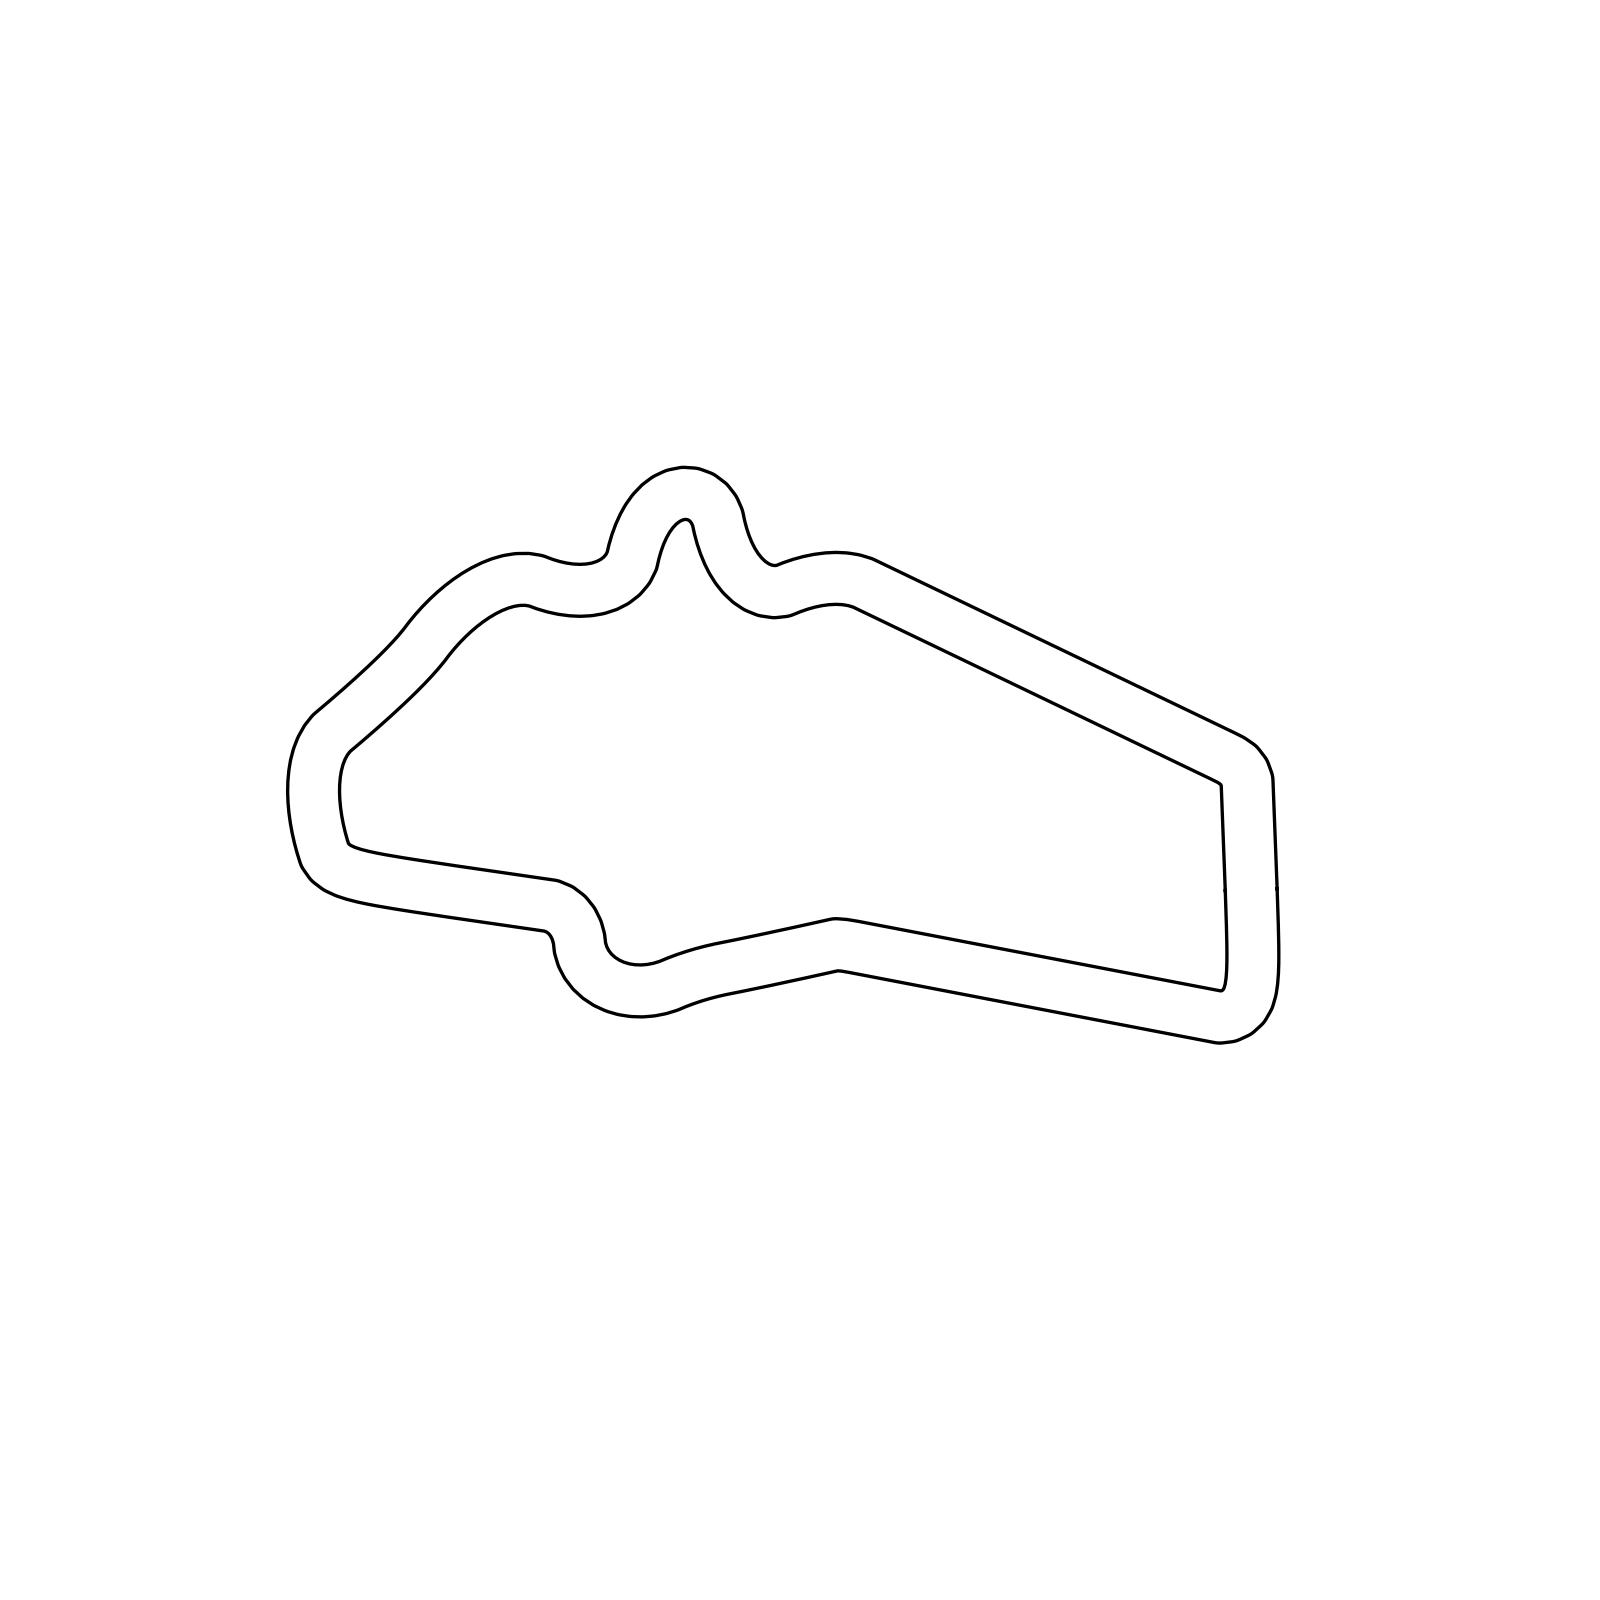

Values plotted in this chart, from the file beside it:
0.0, 0.0, 1.60390559
-0.02052, 0.5673, 1.606
-0.0415, 1.135, 1.607
-0.06283, 1.702, 1.608
-0.08447, 2.269, 1.609
-0.1063, 2.836, 1.609
-0.1284, 3.404, 1.61
-0.1507, 3.971, 1.61
-0.173, 4.538, 1.61
-0.1952, 5.105, 1.61
-0.2175, 5.672, 1.61
-0.2398, 6.24, 1.61
-0.262, 6.807, 1.61
-0.4563, 7.34, 1.765
-0.804, 7.789, 2.075
-1.272, 8.11, 2.385
-1.78, 8.364, 2.609
-2.291, 8.61, 2.685
-2.803, 8.856, 2.693
-3.315, 9.102, 2.694
-3.826, 9.348, 2.694
-4.338, 9.594, 2.694
-4.849, 9.84, 2.694
-5.361, 10.09, 2.694
-5.873, 10.33, 2.694
-6.384, 10.58, 2.694
-6.896, 10.82, 2.694
-7.408, 11.07, 2.694
-7.919, 11.31, 2.694
-8.431, 11.56, 2.694
-8.943, 11.81, 2.694
-9.454, 12.05, 2.694
-9.966, 12.3, 2.694
-10.48, 12.54, 2.694
-10.99, 12.79, 2.694
-11.5, 13.04, 2.694
-12.01, 13.28, 2.694
-12.52, 13.53, 2.694
-13.04, 13.77, 2.694
-13.55, 14.02, 2.694
-14.06, 14.27, 2.694
-14.57, 14.51, 2.694
-15.08, 14.76, 2.694
-15.59, 15, 2.694
-16.11, 15.25, 2.694
-16.62, 15.49, 2.694
-17.13, 15.74, 2.694
-17.64, 15.99, 2.694
-18.15, 16.23, 2.694
-18.66, 16.48, 2.694
-19.18, 16.72, 2.694
-19.69, 16.97, 2.694
-20.2, 17.22, 2.694
-20.71, 17.46, 2.694
-21.22, 17.71, 2.694
-21.73, 17.95, 2.694
-22.25, 18.2, 2.694
-22.76, 18.44, 2.694
-23.27, 18.69, 2.694
-23.78, 18.94, 2.694
-24.29, 19.18, 2.694
... 211 more rows
